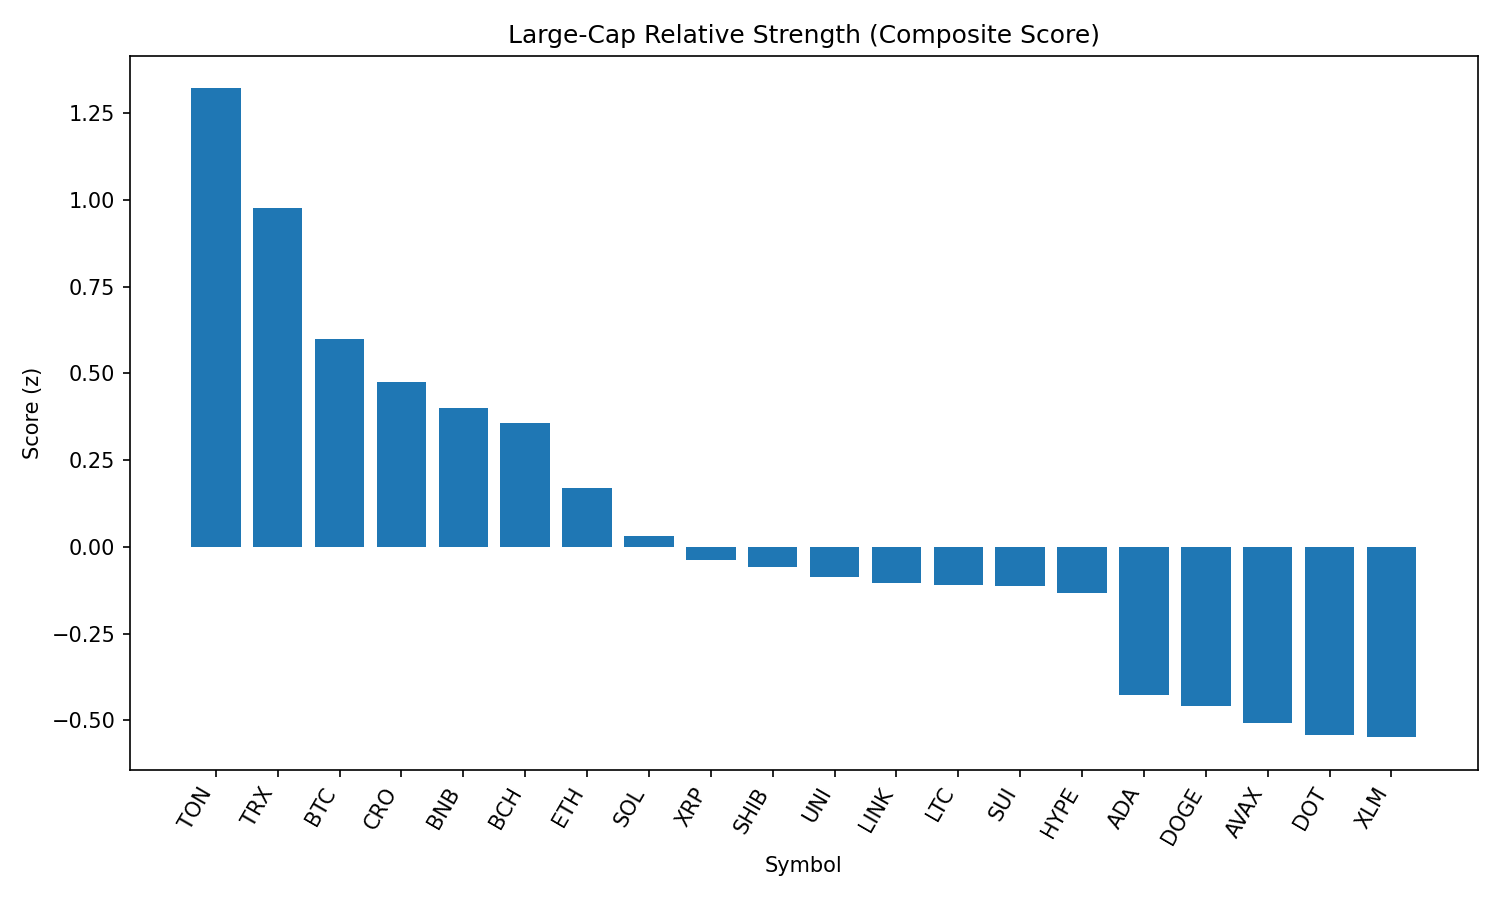

Values plotted in this chart, from the file beside it:
rank, name, symbol, price, pct_1h, pct_24h, pct_7d, pct_1h_vs_btc, pct_24h_vs_btc, pct_7d_vs_btc, market_cap_rank, market_cap, volume_usd, score
1, Toncoin, TON, 3.17, -0.3937, 1.431, -4.166, 0.1926, 1.507, -0.1799, 28, 8148032548, 89737634, 1.321
2, TRON, TRX, 0.3414, -0.4487, 0.7012, -5.908, 0.1376, 0.7765, -1.921, 10, 32334219474, 450206642, 0.9777
3, Bitcoin, BTC, 108554, -0.5864, -0.07529, -3.986, 0.0, 0.0, 0.0, 1, 2162467616228, 25509399738, 0.6002
4, Cronos, CRO, 0.295, -0.3571, -3.629, 88.58, 0.2293, -3.554, 92.57, 23, 9905943013, 266116339, 0.4738
5, BNB, BNB, 861, -0.6786, -0.2183, -1.726, -0.09229, -0.1431, 2.26, 5, 119805316937, 713052514, 0.4001
6, Bitcoin Cash, BCH, 545.8, -0.4555, -0.9848, -7.456, 0.1308, -0.9095, -3.47, 21, 10879925590, 143175337, 0.3575
7, Ethereum, ETH, 4417, -1.223, 1.114, -7.564, -0.6368, 1.189, -3.578, 2, 533776915978, 21273488444, 0.17
8, Solana, SOL, 203.1, -1.153, 0.3895, -0.9201, -0.5665, 0.4648, 3.066, 6, 109909628096, 4996485691, 0.03185
9, XRP, XRP, 2.79, -0.8213, -0.7939, -8.023, -0.2349, -0.7186, -4.037, 4, 165987597826, 3040992666, -0.03769
10, Shiba Inu, SHIB, 1.225e-05, -0.833, -0.8274, -6.325, -0.2467, -0.7521, -2.339, 30, 7223879149, 124727462, -0.05882
11, Uniswap, UNI, 9.68, -0.9043, -0.4823, -12.35, -0.318, -0.407, -8.366, 34, 5817074991, 197122052, -0.08586
12, Chainlink, LINK, 23.46, -1.077, 0.01584, -9.946, -0.4909, 0.09114, -5.96, 13, 15911146841, 841866071, -0.1056
13, Litecoin, LTC, 109.4, -0.7787, -1.138, -7.657, -0.1924, -1.063, -3.67, 27, 8347623978, 316390704, -0.1113
14, Sui, SUI, 3.28, -0.8464, -0.7873, -11.76, -0.2601, -0.712, -7.778, 19, 11518776180, 514134632, -0.1128
15, Hyperliquid, HYPE, 44.49, -1.412, 0.969, -3.256, -0.8253, 1.044, 0.7303, 17, 12070918376, 229812421, -0.1343
16, Cardano, ADA, 0.8164, -1.089, -0.799, -11.99, -0.503, -0.7237, -8.002, 11, 29812049669, 947012889, -0.4281
17, Dogecoin, DOGE, 0.2148, -1.261, -0.3999, -7.036, -0.6744, -0.3246, -3.05, 9, 32400359311, 999380895, -0.4585
18, Avalanche, AVAX, 23.61, -1.189, -0.7621, -8.257, -0.6023, -0.6868, -4.271, 22, 9971058436, 281963128, -0.5085
19, Polkadot, DOT, 3.76, -1.082, -1.22, -9.227, -0.4956, -1.145, -5.241, 35, 5730474435, 211690105, -0.5434
20, Stellar, XLM, 0.3541, -0.9667, -1.526, -13.87, -0.3803, -1.45, -9.885, 20, 11118815310, 148940603, -0.5489
21, Hedera, HBAR, 0.2203, -1.323, -2.306, -11.76, -0.7362, -2.231, -7.776, 25, 9350258630, 136993896, -1.259
